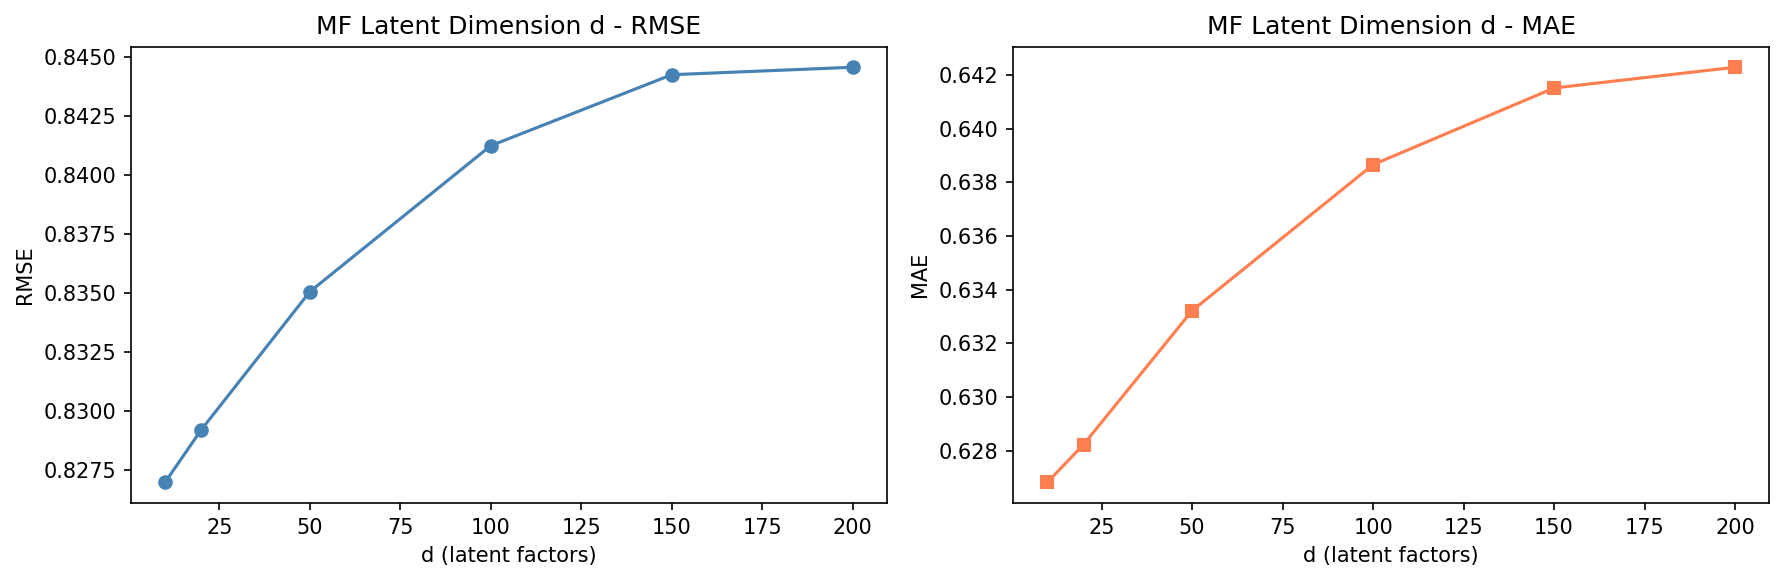

The file beside this chart, header and first rows:
d, RMSE, MAE
10, 0.827, 0.6268
20, 0.8292, 0.6282
50, 0.8351, 0.6332
100, 0.8412, 0.6387
150, 0.8443, 0.6415
200, 0.8446, 0.6423
